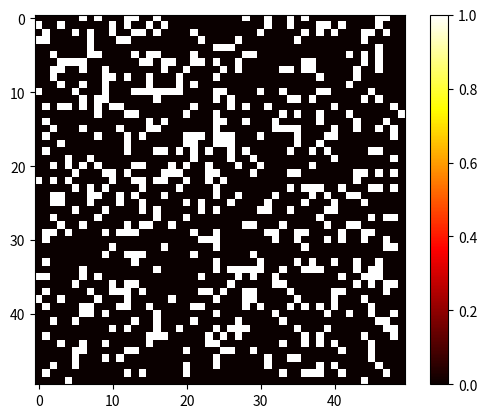

The matplotlib source for this figure:
import numpy as np
import matplotlib.pyplot as plt
import random

def choose_random_values(grid, num_values):
    # flatten the grid into a 1D array
    flattened_grid = grid.flatten()

    # Randomly choose num_values elements from the flattened grid
    random_values = np.random.choice(flattened_grid, size=num_values, replace=False)

    return random_values

def branching_model(alpha, k, r, pdiss,size):
    # Initialize the grid of neurons
    grid= np.zeros((size,size))

    #NOTE: I need different initialisation
    # Initialising the grid with random 0 and 1
    random_indices = np.random.choice(size * size, size=size, replace=False)

    # Assign the value of 1 to the random positions
    grid.flat[random_indices] = 1

    activ_prob: float = alpha * (1 / k)

    for _ in range(100):

        # Loop through each neuron in the grid
        for i in range(np.shape(grid)[0]):
            for j in range(np.shape(grid)[1]):

                # If neuron spikes:
                if grid[i][j] == 1:

                    n_i = []
                    n_j = []

                    arr = np.arange(0,size-1,1)

                    list = arr.tolist()

                    # Activate each postsynaptic neuron with probability p
                    n_i.append(random.sample(list,k))
                    #NOTE: I need something that excluded the original value
                    n_j.append(random.sample(list,k))

                    for ni in n_i[0]:
                        for nj in n_j[0]:
                            if np.random.random() < activ_prob:
                                grid[ni][nj] = 1
                            else:
                                grid[ni][nj] = 0

    return grid

# Set the parameters
alpha = 1
k = 4
r = 5
pdiss = 0.001

# Run the branching model
grid = branching_model(alpha, k, r, pdiss, 50)

# Print the resulting grid
print(grid)

plt.imshow(grid, cmap='hot', interpolation='nearest')
plt.colorbar()
plt.show()